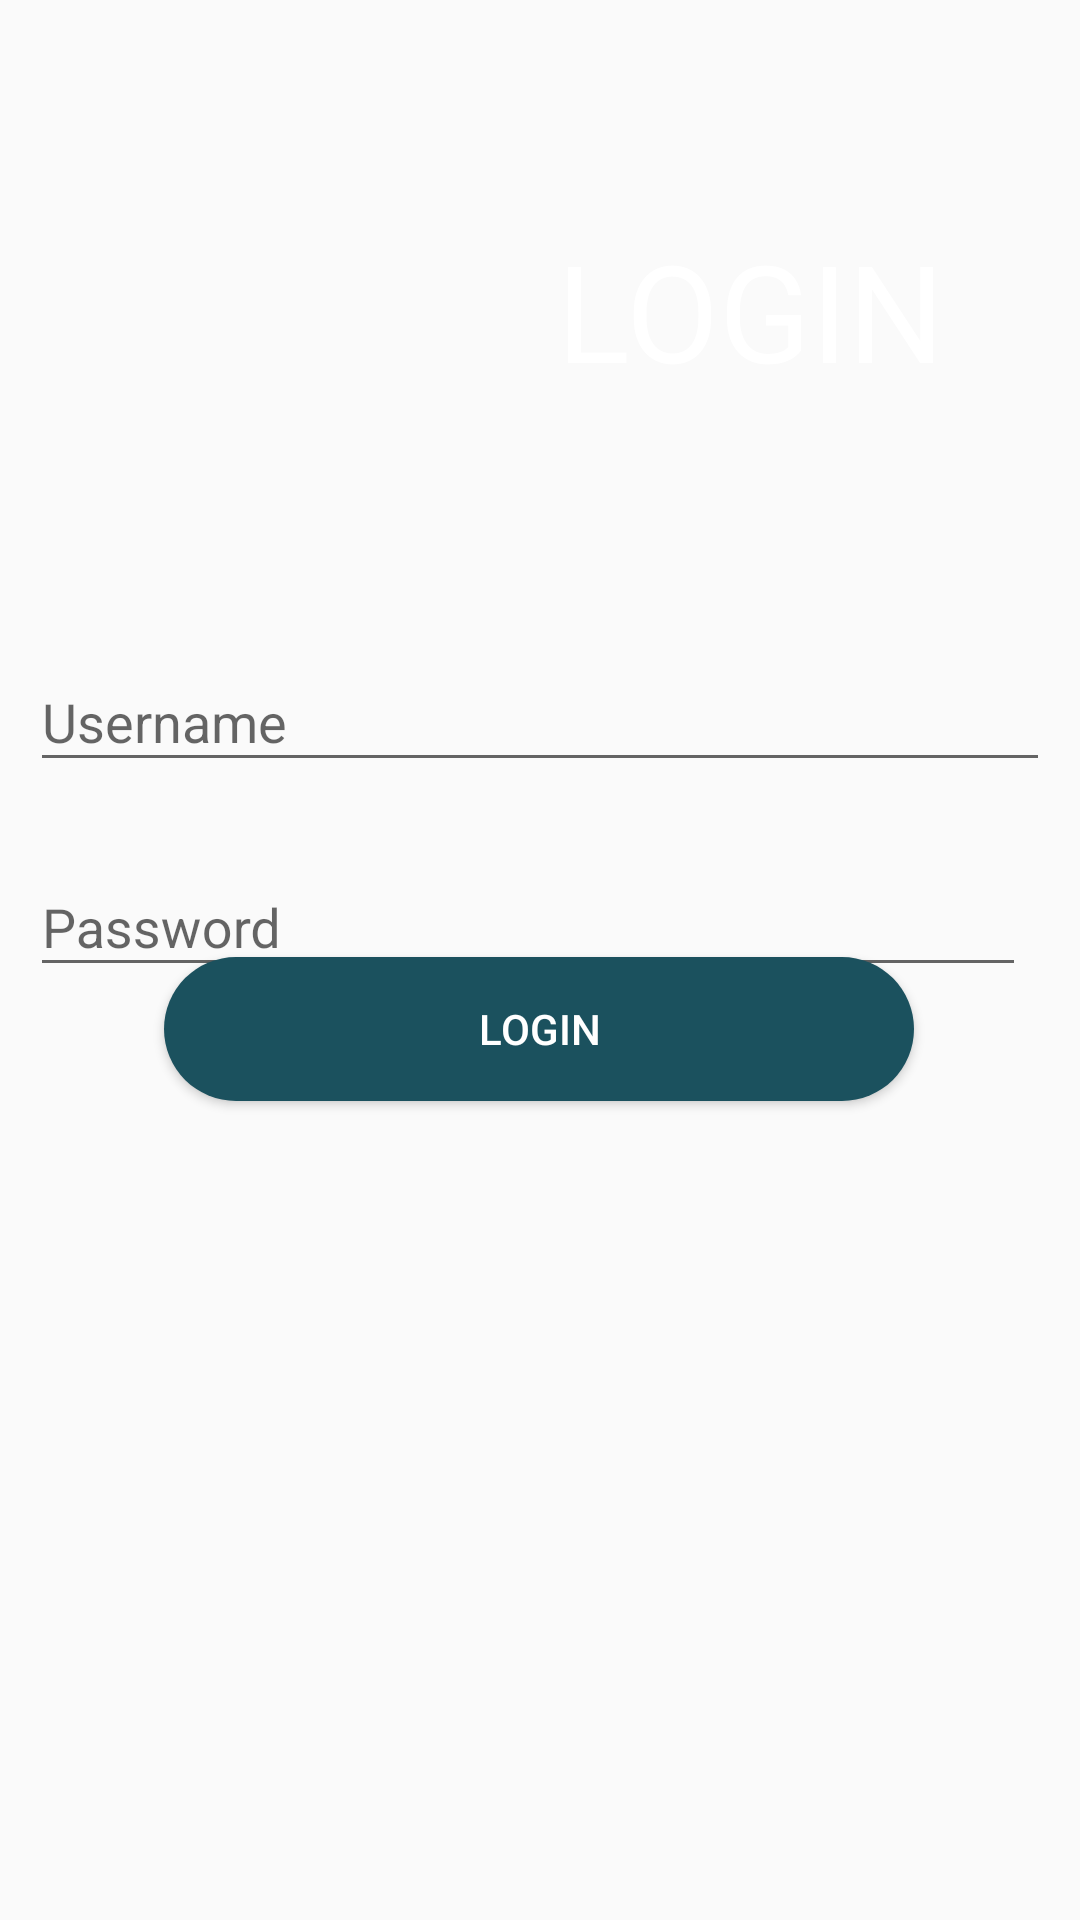

Layout XML and referenced resources for this Android screen:
<!-- AndroidManifest.xml: application theme AppTheme -->
<!-- res/layout/activity_main.xml -->
<?xml version="1.0" encoding="utf-8"?>
<androidx.constraintlayout.widget.ConstraintLayout xmlns:android="http://schemas.android.com/apk/res/android"
    xmlns:app="http://schemas.android.com/apk/res-auto"
    xmlns:tools="http://schemas.android.com/tools"
    android:layout_width="match_parent"
    android:layout_height="match_parent"
    tools:context=".MainActivity"
    android:background="@drawable/bg">


    <TextView
        android:id="@+id/txtLogin"
        android:layout_width="wrap_content"
        android:layout_height="wrap_content"
        android:layout_marginStart="8dp"
        android:layout_marginLeft="8dp"
        android:layout_marginTop="8dp"
        android:layout_marginEnd="8dp"
        android:layout_marginRight="8dp"
        android:layout_marginBottom="8dp"
        android:text="@string/login"
        android:textColor="#ffffff"
        android:textSize="45sp"
        app:layout_constraintBottom_toBottomOf="parent"
        app:layout_constraintEnd_toEndOf="parent"
        app:layout_constraintHorizontal_bias="0.826"
        app:layout_constraintStart_toStartOf="parent"
        app:layout_constraintTop_toTopOf="parent"
        app:layout_constraintVertical_bias="0.116" />


    <Button
        android:id="@+id/btnLogin"
        android:layout_width="250dp"
        android:layout_height="wrap_content"
        android:layout_marginStart="8dp"
        android:layout_marginLeft="8dp"
        android:layout_marginTop="8dp"
        android:layout_marginEnd="8dp"
        android:layout_marginRight="8dp"
        android:layout_marginBottom="272dp"
        android:text="@string/loginbtn"
        android:textColor="#ffffff"
        android:background="@drawable/btn_login"
        app:layout_constraintBottom_toBottomOf="parent"
        app:layout_constraintEnd_toEndOf="parent"
        app:layout_constraintHorizontal_bias="0.498"
        app:layout_constraintStart_toStartOf="parent"
        app:layout_constraintTop_toTopOf="parent"
        app:layout_constraintVertical_bias="0.997" />

    <com.google.android.material.textfield.TextInputLayout
        android:id="@+id/layoutuser"
        android:layout_width="match_parent"
        android:layout_height="wrap_content"
        android:layout_marginTop="8dp"
        android:layout_marginBottom="8dp"
        app:layout_constraintBottom_toBottomOf="parent"
        app:layout_constraintEnd_toEndOf="parent"
        app:layout_constraintHorizontal_bias="0.0"
        app:layout_constraintStart_toStartOf="parent"
        app:layout_constraintTop_toBottomOf="@+id/txtLogin"
        app:layout_constraintVertical_bias="0.153">

        <com.google.android.material.textfield.TextInputEditText
            android:id="@+id/username"
            android:layout_width="match_parent"
            android:layout_height="wrap_content"
            android:layout_marginLeft="10dp"
            android:layout_marginRight="10dp"
            android:hint="@string/username"
            android:textColor="#504E52" />
    </com.google.android.material.textfield.TextInputLayout>

    <com.google.android.material.textfield.TextInputLayout
        android:id="@+id/layoutpassword"
        android:layout_width="match_parent"
        android:layout_height="wrap_content"
        android:layout_marginTop="8dp"
        android:layout_marginEnd="8dp"
        android:layout_marginRight="8dp"
        android:layout_marginBottom="8dp"
        app:layout_constraintBottom_toBottomOf="parent"
        app:layout_constraintEnd_toEndOf="parent"
        app:layout_constraintHorizontal_bias="1.0"
        app:layout_constraintStart_toStartOf="parent"
        app:layout_constraintTop_toBottomOf="@+id/layoutuser"
        app:layout_constraintVertical_bias="0.026">

        <com.google.android.material.textfield.TextInputEditText
            android:id="@+id/password"
            android:inputType="textPassword"
            android:layout_width="match_parent"
            android:layout_height="wrap_content"
            android:layout_marginLeft="10dp"
            android:layout_marginRight="10dp"
            android:hint="@string/password" />
    </com.google.android.material.textfield.TextInputLayout>




</androidx.constraintlayout.widget.ConstraintLayout>
<!-- resources referenced by this layout -->
<resources>
  <!-- drawable btn_login (drawable) -->
  <?xml version="1.0" encoding="utf-8"?>
  <shape xmlns:android="http://schemas.android.com/apk/res/android">
      <corners
          android:radius="200dp">
      </corners>
      <solid
          android:color="#1B515E"></solid>
  
  </shape>
  <string name="login">LOGIN</string>
  <string name="loginbtn">Login</string>
  <string name="password">Password</string>
  <string name="username">Username</string>
  <style name="AppTheme" parent="Theme.AppCompat.Light.NoActionBar">
          
          <item name="colorPrimary">@color/colorPrimary</item>
          <item name="colorPrimaryDark">@color/colorPrimaryDark</item>
          <item name="colorAccent">@color/colorAccent</item>
          <item name="colorError">#88B990</item>
      </style>
  <color name="colorPrimary">#008577</color>
  <color name="colorPrimaryDark">#00574B</color>
  <color name="colorAccent">#1B515E</color>
</resources>
